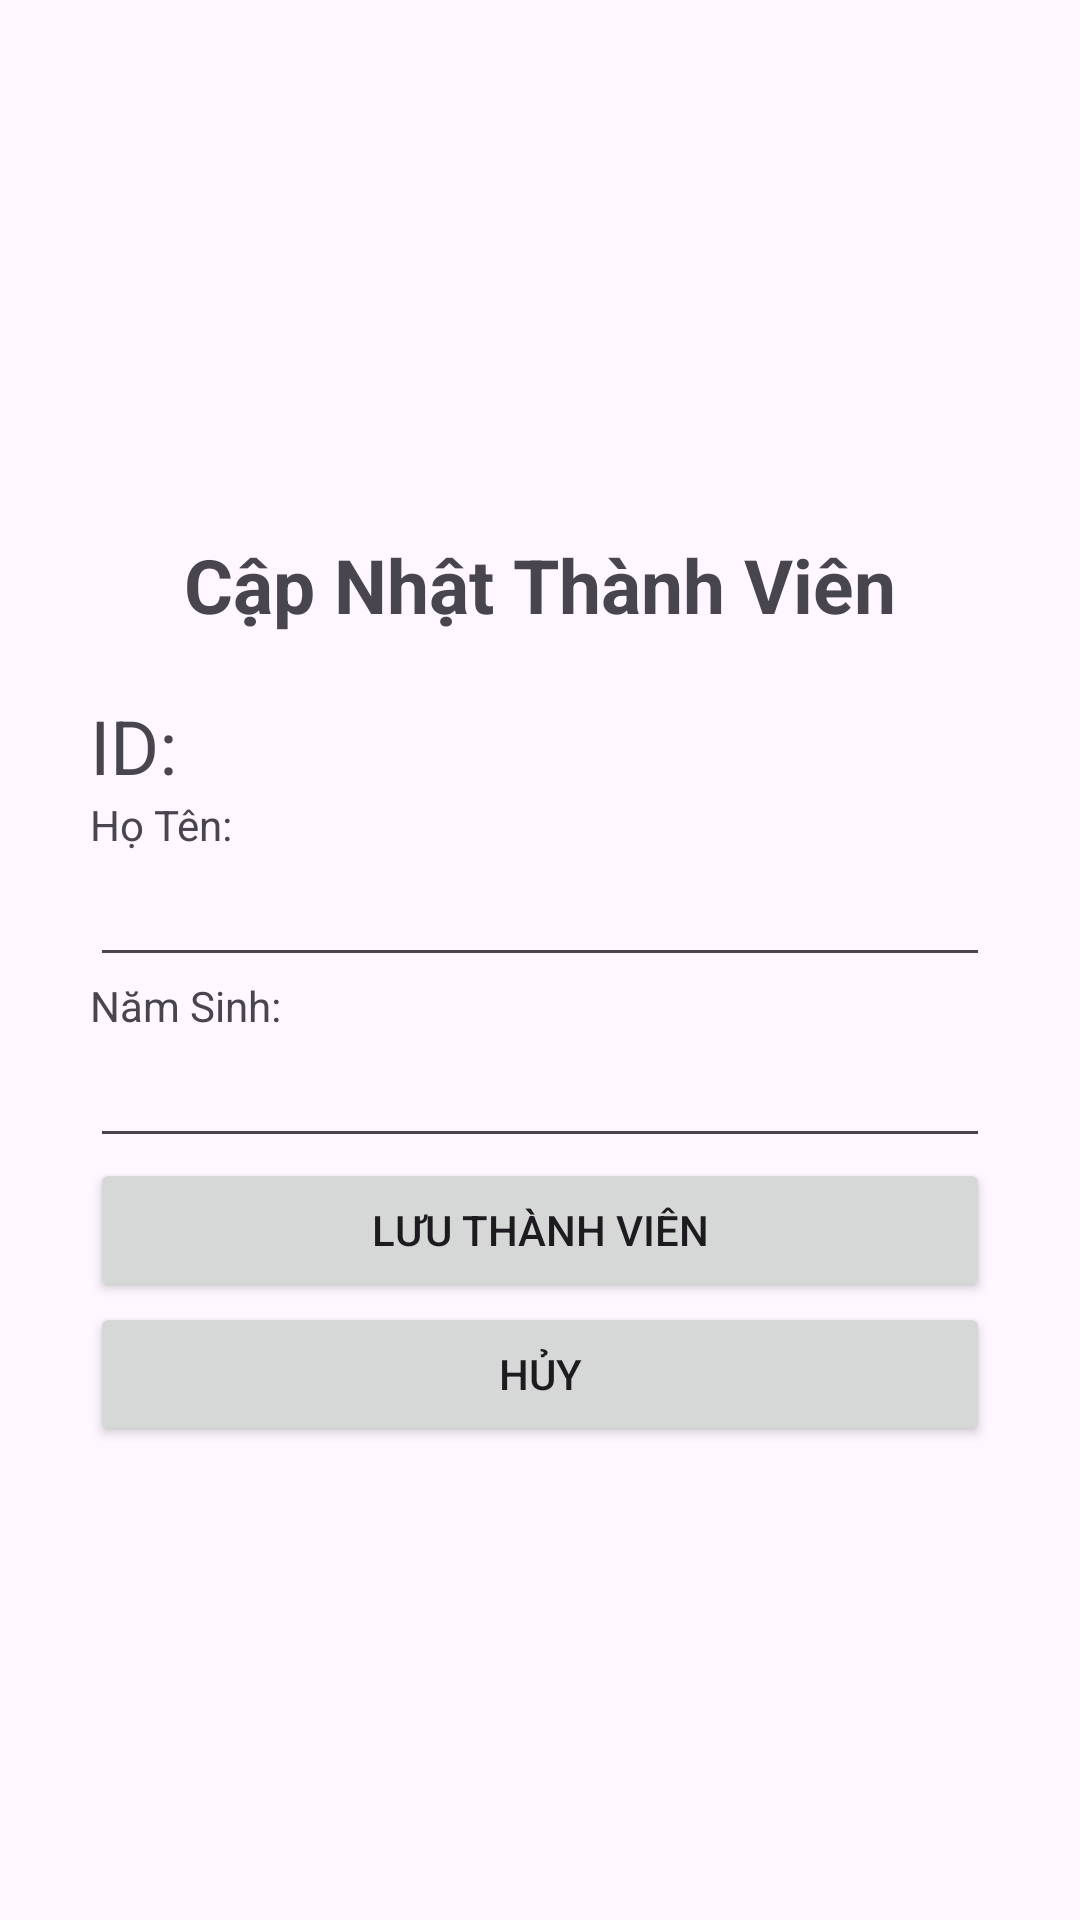

Reconstruct the res/layout file that produces this screen, plus the resources it refers to.
<!-- AndroidManifest.xml: application theme Theme.DuAnMauVer1 -->
<!-- res/layout/update_thanh_vien_dialog.xml -->
<?xml version="1.0" encoding="utf-8"?>
<LinearLayout xmlns:android="http://schemas.android.com/apk/res/android"
    android:orientation="vertical"
    android:gravity="center"
    android:layout_margin="30dp"
    android:padding="30dp"
    android:layout_width="match_parent"
    android:layout_height="match_parent">
    <TextView
        android:layout_width="wrap_content"
        android:layout_height="wrap_content"
        android:text="Cập Nhật Thành Viên"
        android:textSize="25dp"
        android:layout_marginVertical="20dp"
        android:textStyle="bold"
        />
    <TextView
        android:layout_width="match_parent"
        android:layout_height="wrap_content"
        android:textSize="25dp"
        android:id="@+id/idTVUpdate"
        android:text="ID: "
        />
    <TextView
        android:layout_width="match_parent"
        android:layout_height="wrap_content"
        android:text="Họ Tên:"
        />
    <EditText
        android:layout_width="match_parent"
        android:layout_height="wrap_content"
        android:id="@+id/edUpdateTenThanhVien"
        />

    <TextView
        android:layout_width="match_parent"
        android:layout_height="wrap_content"
        android:text="Năm Sinh: "
        />
    <EditText
        android:layout_width="match_parent"
        android:layout_height="wrap_content"
        android:id="@+id/edUpdateNamSinhThanhVien"
        />

    <Button
        android:layout_width="match_parent"
        android:layout_height="wrap_content"
        android:text="Lưu Thành Viên"
        android:id="@+id/btnLuuThanhVien"
        />

    <Button
        android:layout_width="match_parent"
        android:layout_height="wrap_content"
        android:text="Hủy"
        android:id="@+id/btnHuyLuuThanhVien"
        />
</LinearLayout>
<!-- resources referenced by this layout -->
<resources>
  <style name="Theme.DuAnMauVer1" parent="Base.Theme.DuAnMauVer1" />
  <style name="Base.Theme.DuAnMauVer1" parent="Theme.Material3.DayNight.NoActionBar">
          
          
      </style>
</resources>
